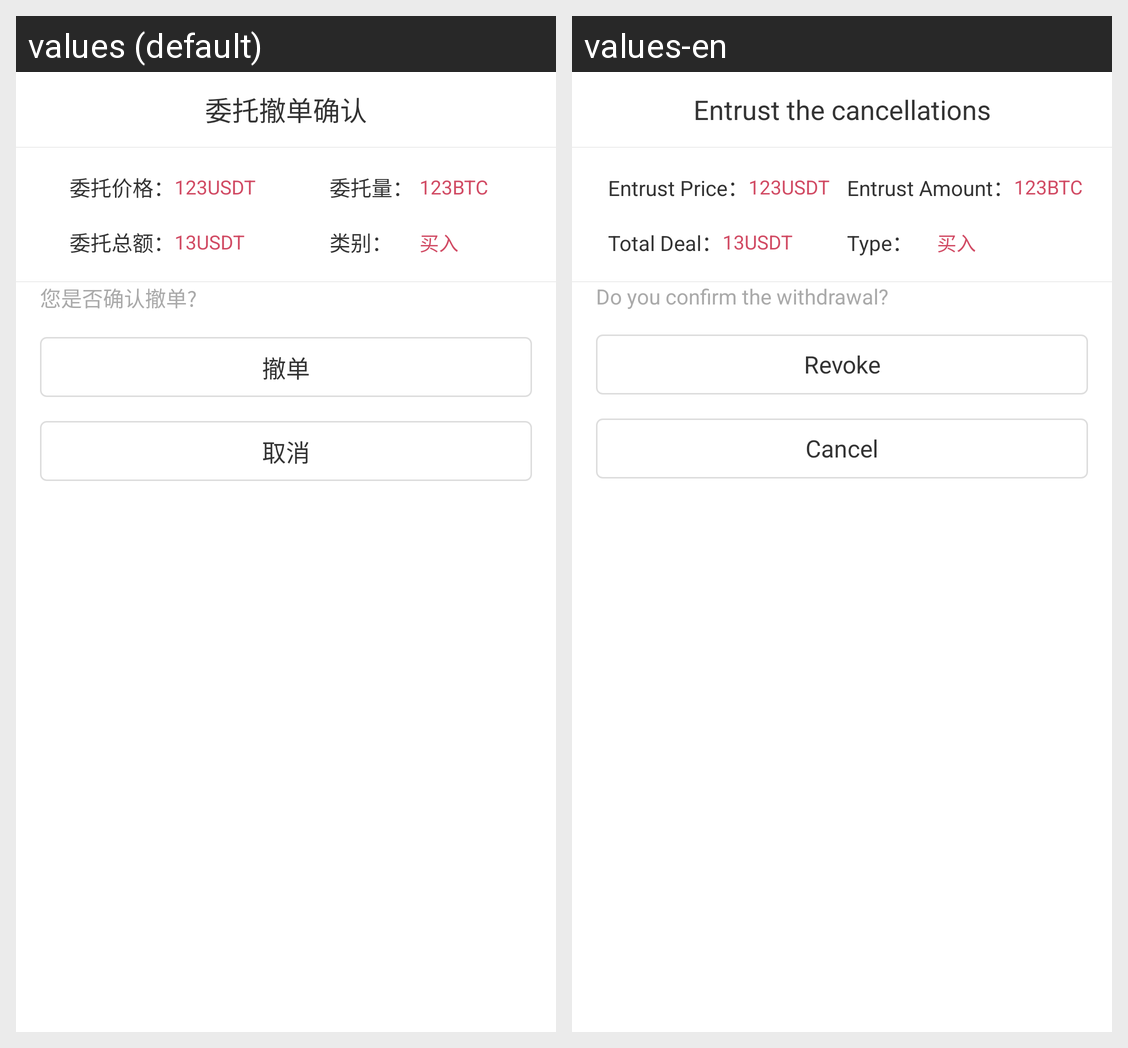

Here is an Android app screen in its default locale and in the app's own translations. Write out the translated-string differences for the strings that appear on this screen.
Android screen res/layout/dialog_fragment_entrust.xml rendered under 2 locales, left to right: values (default), values-en. Device: Nexus 5 (rendered at 1080×1920; each locale shown at half size, 540×960, under a caption strip naming it); theme AppTheme.
Strings drawn on this screen, with the default value and each locale's value (text and hints the layout hard-codes, and strings that could not be matched under every locale, appear in the picture but are not listed):

dialog_one_title
  values: 委托撤单确认
  values-en: Entrust the cancellations

dialog_msg_one
  values: 委托价格：
  values-en: Entrust Price：

dialog_msg_two
  values: 委托总额：
  values-en: Total Deal：

dialog_msg_three
  values: 委托量：
  values-en: Entrust Amount：

dialog_msg_four
  values: 类别：
  values-en: Type：

dialog_one_one
  values: 您是否确认撤单?
  values-en: Do you confirm the withdrawal?

dialog_one_two
  values: 撤单
  values-en: Revoke

dialog_one_cancel
  values: 取消
  values-en: Cancel
